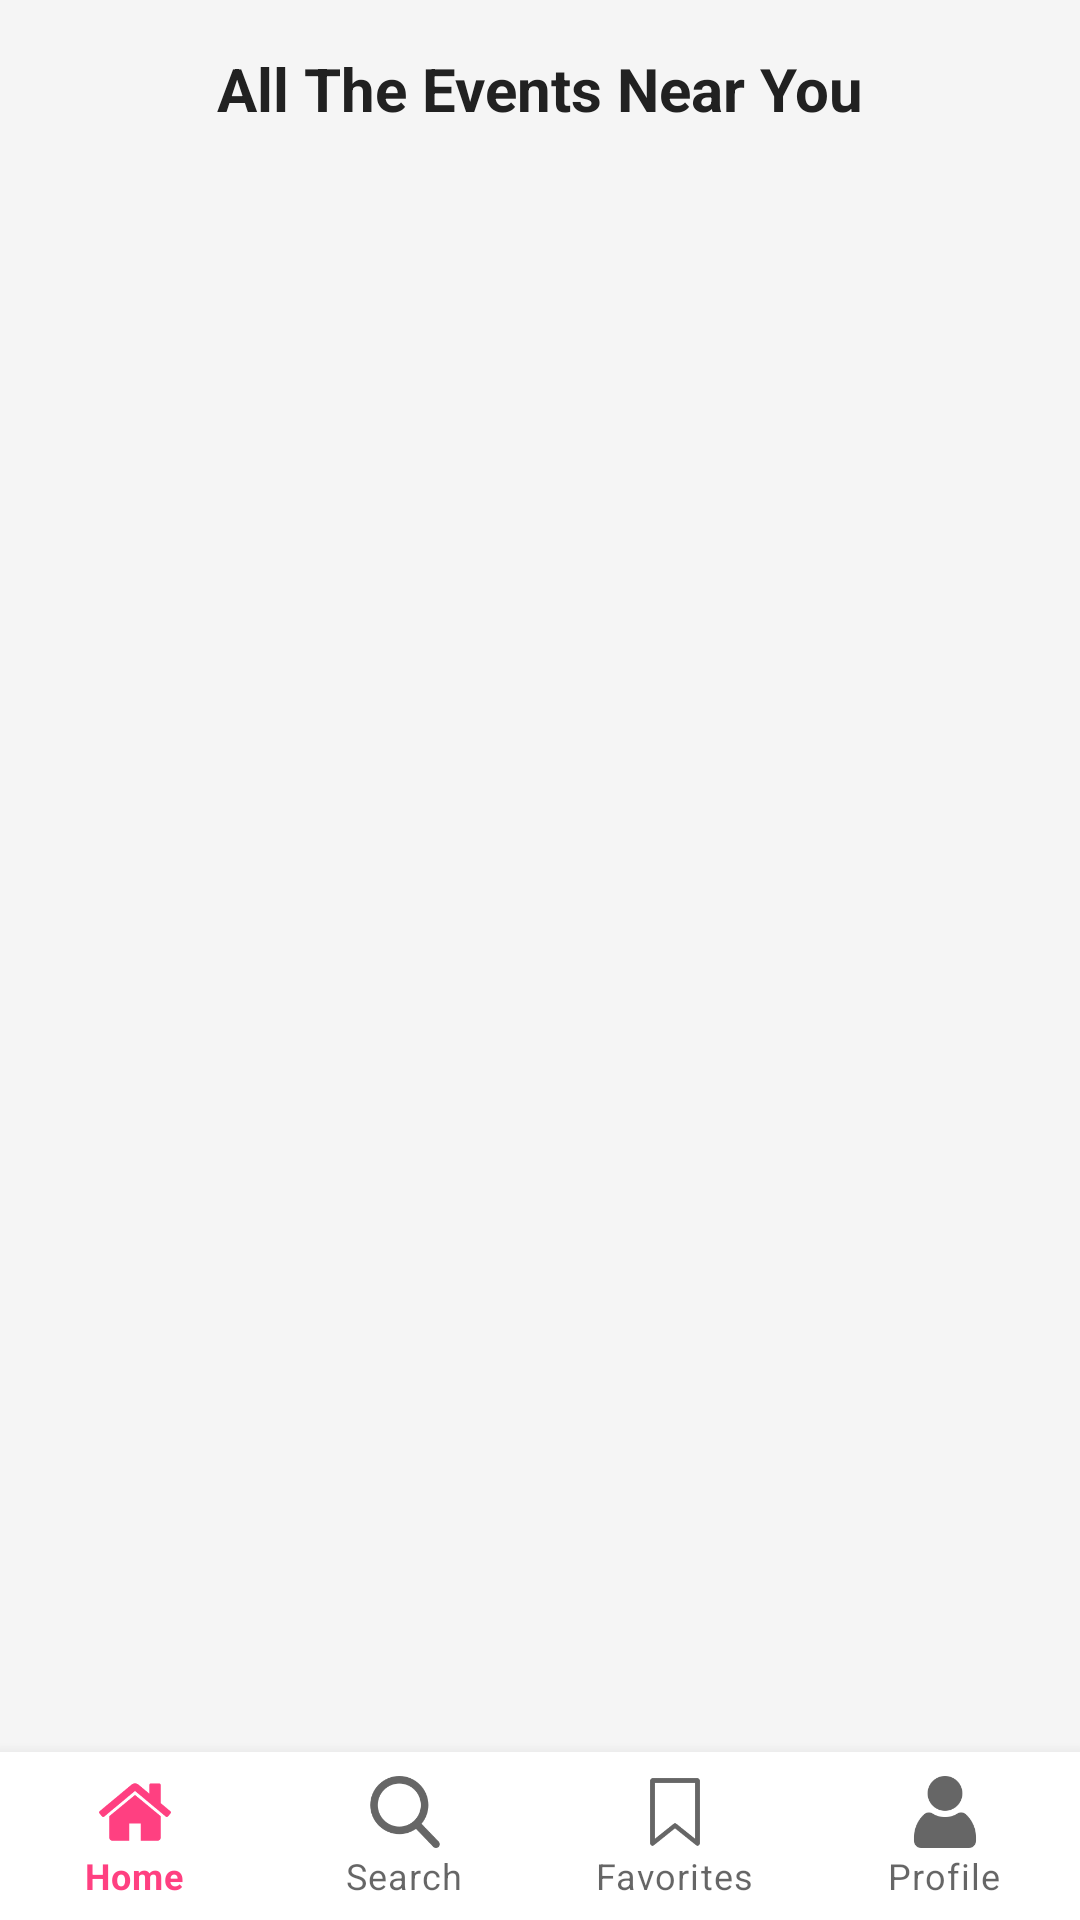

Reconstruct the res/layout file that produces this screen, plus the resources it refers to.
<!-- AndroidManifest.xml: application theme Theme.SpotPassApp -->
<!-- res/layout/activity_events_near_you.xml -->
<?xml version="1.0" encoding="utf-8"?>
<RelativeLayout
    xmlns:android="http://schemas.android.com/apk/res/android"
    xmlns:app="http://schemas.android.com/apk/res-auto"
    xmlns:tools="http://schemas.android.com/tools"
    android:layout_width="match_parent"
    android:layout_height="match_parent"
    android:background="@color/backgroundColor">

    
    <TextView
        android:id="@+id/titleTextView"
        android:layout_width="wrap_content"
        android:layout_height="wrap_content"
        android:text="All The Events Near You"
        android:textSize="20sp"
        android:textStyle="bold"
        android:layout_marginTop="16dp"
        android:layout_centerHorizontal="true"
        android:textColor="@color/textColorPrimary" />

    
    <TextView
        android:id="@+id/emptyTextView"
        android:layout_width="wrap_content"
        android:layout_height="wrap_content"
        android:text="No events found nearby."
        android:textSize="18sp"
        android:textColor="@color/textColorPrimary"
        android:layout_centerInParent="true"
        android:visibility="gone" />

    
    <androidx.recyclerview.widget.RecyclerView
        android:id="@+id/eventsRecyclerView"
        android:layout_width="match_parent"
        android:layout_height="match_parent"
        android:layout_above="@id/bottom_navigation"
        android:layout_below="@id/titleTextView"
        tools:listitem="@layout/item_event"
        android:padding="16dp" />

    
    <com.google.android.material.bottomnavigation.BottomNavigationView
        android:id="@+id/bottom_navigation"
        android:layout_width="match_parent"
        android:layout_height="wrap_content"
        android:layout_alignParentBottom="true"
        app:menu="@menu/bottom_navigation_menu"
        app:labelVisibilityMode="labeled" />
</RelativeLayout>
<!-- res/layout/item_event.xml (included above) -->
<?xml version="1.0" encoding="utf-8"?>
<LinearLayout
    xmlns:android="http://schemas.android.com/apk/res/android"
    xmlns:tools="http://schemas.android.com/tools"
    xmlns:app="http://schemas.android.com/apk/res-auto"
    android:layout_width="match_parent"
    android:layout_height="wrap_content"
    android:orientation="horizontal"
    android:padding="8dp"
    android:background="?attr/selectableItemBackground"
    android:clickable="true">

    
    <ImageView
        android:id="@+id/eventImage"
        android:layout_width="100dp"
        android:layout_height="100dp"
        android:scaleType="centerCrop"
        android:contentDescription="Event Image"
        android:src="@drawable/ic_event_placeholder"
        tools:ignore="ContentDescription" />

    
    <LinearLayout
        android:layout_width="0dp"
        android:layout_height="wrap_content"
        android:layout_weight="1"
        android:orientation="vertical"
        android:paddingStart="8dp"
        android:paddingEnd="8dp">

        <TextView
            android:id="@+id/eventTitle"
            android:layout_width="wrap_content"
            android:layout_height="wrap_content"
            android:text="Event Title"
            android:textSize="18sp"
            android:textStyle="bold"
            android:layout_marginTop="4dp"
            android:textColor="@color/primaryColor"
            tools:text="Sample Event Title" />

        <TextView
            android:id="@+id/eventDescription"
            android:layout_width="wrap_content"
            android:layout_height="wrap_content"
            android:text="Event Description"
            android:textSize="14sp"
            android:layout_marginTop="2dp"
            tools:text="Sample event description that gives a brief overview." />

        <TextView
            android:id="@+id/eventPrice"
            android:layout_width="wrap_content"
            android:layout_height="wrap_content"
            android:text="$50"
            android:textSize="16sp"
            android:textStyle="bold"
            android:layout_marginTop="2dp"
            android:layout_marginBottom="4dp"
            android:textColor="@color/primaryColor"
            tools:text="$50" />

        <TextView
            android:id="@+id/eventDate"
            android:layout_width="wrap_content"
            android:layout_height="wrap_content"
            android:text="Date: 2024-11-20"
            android:textSize="14sp"
            android:layout_marginTop="2dp"
            tools:text="Date: 2024-11-20" />

        <TextView
            android:id="@+id/eventLocation"
            android:layout_width="wrap_content"
            android:layout_height="wrap_content"
            android:text="Location: Montreal"
            android:textSize="14sp"
            android:layout_marginTop="2dp"
            tools:text="Location: Montreal" />
    </LinearLayout>

    
    <LinearLayout
        android:layout_width="wrap_content"
        android:layout_height="match_parent"
        android:orientation="vertical"
        android:gravity="center_vertical">

        <ImageView
            android:id="@+id/shareIcon"
            android:layout_width="24dp"
            android:layout_height="24dp"
            android:layout_marginBottom="8dp"
            android:src="@drawable/ic_share" />

        <ImageView
            android:id="@+id/favoritesIcon"
            android:layout_width="24dp"
            android:layout_height="24dp"
            android:src="@drawable/ic_favorite" />
    </LinearLayout>
</LinearLayout>
<!-- resources referenced by this layout -->
<resources>
  <color name="backgroundColor">#F5F5F5</color>
  <color name="primaryColor">#FF4081</color>
  <color name="textColorPrimary">#212121</color>
  <!-- drawable ic_favorite: png bitmap (drawable, 1726 bytes) -->
  <!-- drawable ic_share: png bitmap (drawable, 2126 bytes) -->
  <style name="Theme.SpotPassApp" parent="Theme.MaterialComponents.DayNight.NoActionBar">
          
          <item name="colorPrimary">@color/primaryColor</item>
          <item name="colorPrimaryDark">@color/primaryDarkColor</item>
          <item name="colorAccent">@color/secondaryColor</item>
          <item name="android:colorBackground">@color/backgroundColor</item>
          <item name="android:textColorPrimary">@color/textColorPrimary</item>
      </style>
  <color name="primaryDarkColor">#C2185B</color>
  <color name="secondaryColor">#2979FF</color>
</resources>
